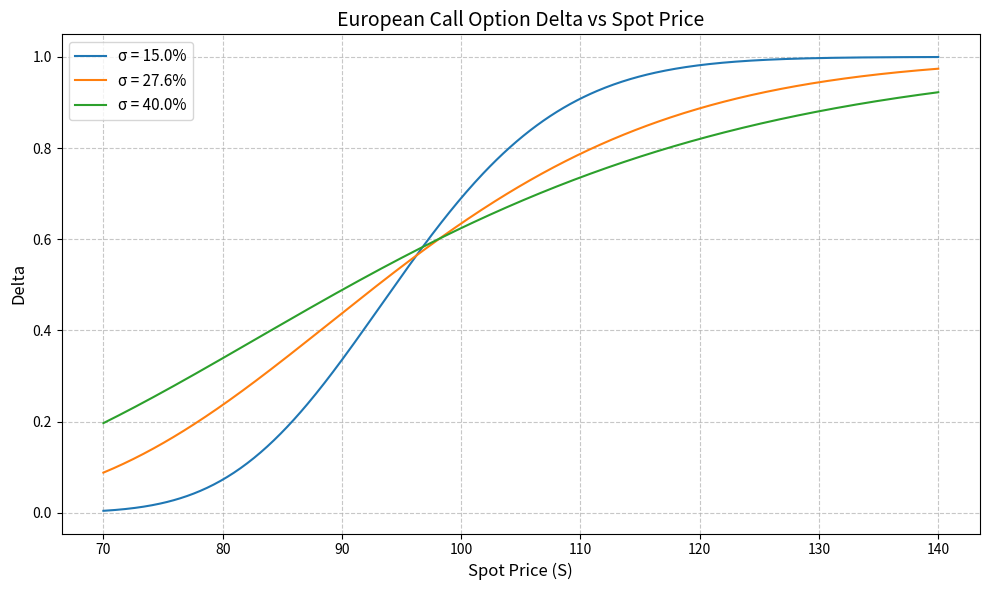

This chart was generated by the following Python code:
import numpy as np
from scipy.stats import norm
import matplotlib.pyplot as plt

# ==========================================
# 1. 参数设定与网格生成
# ==========================================
K = 97.5          # 行权价
r = 0.043         # 无风险利率 (每年 4.3%)
T = 0.58          # 剩余期限 (年)

# 标的资产价格网格：从 70 到 140，取 500 个点以保证曲线平滑
S_grid = np.linspace(70, 140, 500)

# 波动率参数化设定：15%、27.6%、40%
volatilities = [0.15, 0.276, 0.40]

# ==========================================
# 2. 定义 Black-Scholes 欧式看涨期权 Delta 函数
# ==========================================
def bs_call_delta(S, K, r, T, sigma):
    """
    计算欧式看涨期权的 Delta (标的不分红)
    Delta = N(d1)
    """
    d1 = (np.log(S / K) + (r + 0.5 * sigma**2) * T) / (sigma * np.sqrt(T))
    return norm.cdf(d1)

# ==========================================
# 3. 计算并绘制 Delta 曲线
# ==========================================
plt.figure(figsize=(10, 6))

# 遍历波动率参数，计算 Delta 并画图
for sigma in volatilities:
    deltas = bs_call_delta(S_grid, K, r, T, sigma)
    plt.plot(S_grid, deltas, label=f'σ = {sigma*100:.1f}%')

# 图形标注与美化
plt.title('European Call Option Delta vs Spot Price', fontsize=14)
plt.xlabel('Spot Price (S)', fontsize=12)
plt.ylabel('Delta', fontsize=12)
plt.legend(fontsize=11)
plt.grid(True, linestyle='--', alpha=0.7)
plt.tight_layout()

# ==========================================
# 4. 保存图形
# ==========================================
fig_path = 'bs_delta_curve.png'
plt.savefig(fig_path, dpi=300)
plt.close()

# ==========================================
# 5. 报告特定参数下的 Delta (S=110, sigma=27.6%)
# ==========================================
delta_at_s110 = bs_call_delta(S=110, K=K, r=r, T=T, sigma=0.276)

# ==========================================
# 6. 输出契约结果
# ==========================================
result = {
    'delta_at_s110': float(delta_at_s110),
    'figure_path': fig_path
}

# 打印确认结果 (可选，便于课堂展示)
print(f"标的 110、波动率 27.6% 时的 Delta 为: {result['delta_at_s110']:.4f}")
print(f"图形已保存至: {result['figure_path']}")
